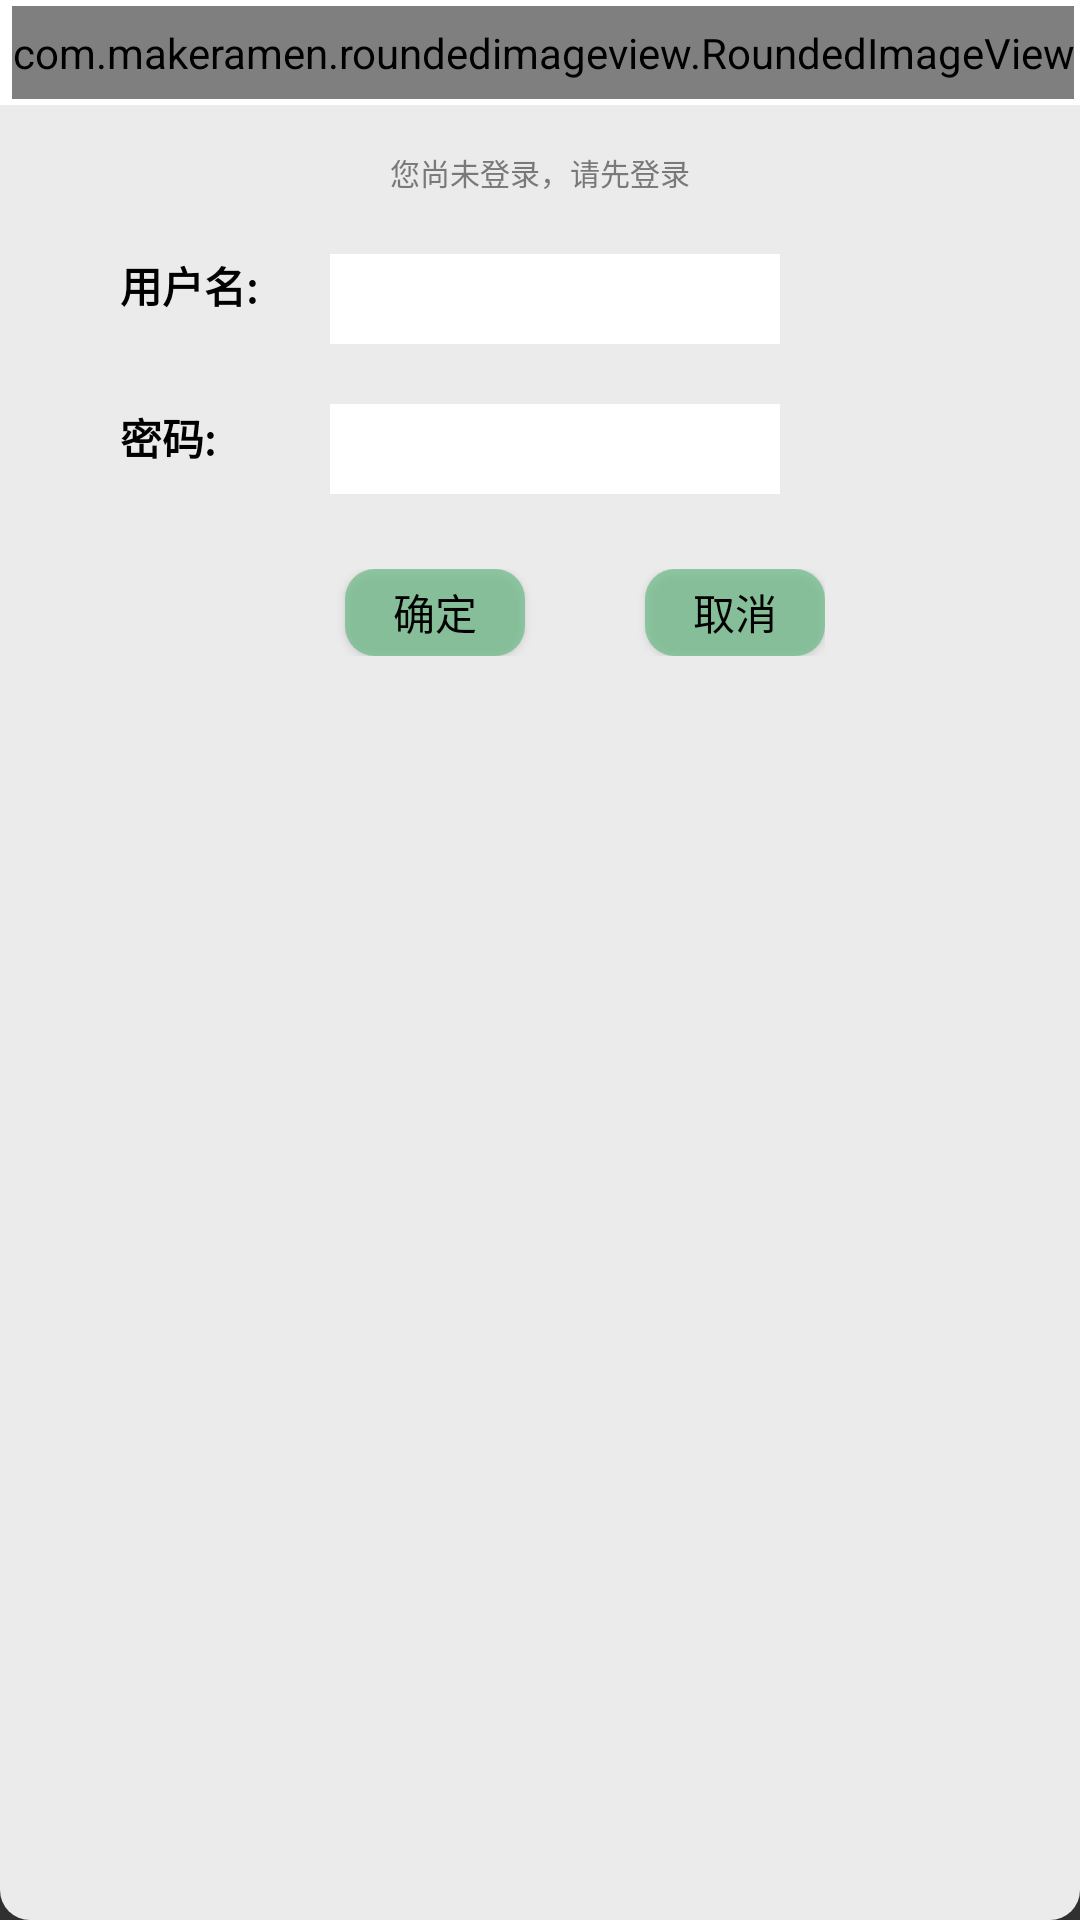

The Android layout XML behind this screen, and the referenced resources:
<!-- AndroidManifest.xml: application theme NoActionBar -->
<!-- res/layout/eleanring_login.xml -->
<?xml version="1.0" encoding="utf-8"?>
<LinearLayout xmlns:android="http://schemas.android.com/apk/res/android"
    android:layout_width="300dp"
    android:layout_height="230dp"
    xmlns:app="http://schemas.android.com/apk/res-auto"
    android:orientation="vertical"
    android:background="@drawable/white_border">
    <RelativeLayout
        android:layout_width="match_parent"
        android:layout_height="35dp"
        android:background="@color/white"
        android:padding="2dp">
        <TextView
            android:layout_width="wrap_content"
            android:layout_height="match_parent"
            android:text="Elearning"
            android:gravity="center_vertical"
            android:scaleX="1.3"
            android:layout_marginStart="15dp"/>
        <com.makeramen.roundedimageview.RoundedImageView
            android:layout_width="wrap_content"
            android:layout_height="match_parent"
            android:src="@drawable/note_user_image"
            android:layout_alignParentEnd="true"
            app:riv_border_color="@color/color_veryeasy"
            app:riv_border_width="1dp"
            app:riv_mutate_background="true"
            app:riv_oval="true"/>
    </RelativeLayout>
    <TextView
        android:layout_width="match_parent"
        android:layout_height="wrap_content"
        android:text="您尚未登录，请先登录"
        android:layout_marginTop="15dp"
        android:textSize="10sp"
        android:textColor="#7A7878"
        android:gravity="center_horizontal"/>

    <LinearLayout
        android:layout_width="match_parent"
        android:layout_height="100dp"
        android:orientation="horizontal"
        android:paddingTop="10dp">
        <LinearLayout
            android:layout_width="100dp"
            android:layout_height="wrap_content"
            android:orientation="vertical"
            android:paddingTop="10dp"
            android:layout_marginStart="10dp">
            <TextView
                android:layout_width="wrap_content"
                android:layout_height="wrap_content"
                android:text="用户名:"
                android:gravity="left"
                android:textStyle="bold"
                android:layout_marginStart="30dp"/>
            <TextView
                android:layout_marginTop="30dp"
                android:layout_width="wrap_content"
                android:layout_height="wrap_content"
                android:text="密码:"
                android:gravity="left"
                android:textStyle="bold"
                android:layout_marginStart="30dp"/>
        </LinearLayout>
        <LinearLayout
            android:layout_width="150dp"
            android:layout_height="match_parent"
            android:orientation="vertical"
            android:paddingTop="10dp">
            <EditText
                android:layout_width="150dp"
                android:layout_height="30dp"
                android:id="@+id/note_username"
                android:ellipsize="start"
                android:textColor="@color/black"
                android:gravity="left"
                android:singleLine="true"
                android:background="@color/white"/>

            <EditText
                android:layout_marginTop="20dp"
                android:layout_width="150dp"
                android:layout_height="30dp"
                android:id="@+id/note_passwd"
                android:textColor="@color/black"
                android:ellipsize="start"
                android:gravity="left"
                android:inputType="textPassword"
                android:singleLine="true"
                android:background="@color/white"/>
        </LinearLayout>
    </LinearLayout>
    <RelativeLayout
        android:layout_width="match_parent"
        android:layout_height="47dp"
        android:layout_marginTop="15dp">
        <LinearLayout
            android:layout_width="wrap_content"
            android:layout_height="match_parent"
            android:orientation="horizontal"
            android:layout_marginTop="10dp"
            android:layout_marginBottom="8dp"
            android:layout_centerHorizontal="true">
            <Button
                android:id="@+id/note_login_confirm"
                android:layout_width="60dp"
                android:layout_height="match_parent"
                android:text="确定"
                android:layout_marginStart="30dp"
                android:background="@drawable/note_move_alert"/>
            <Button
                android:id="@+id/note_login_cancel"
                android:layout_width="60dp"
                android:layout_height="match_parent"
                android:text="取消"
                android:layout_marginStart="40dp"
                android:background="@drawable/note_move_alert"/>
        </LinearLayout>
    </RelativeLayout>

</LinearLayout>
<!-- resources referenced by this layout -->
<resources>
  <color name="black">#FF000000</color>
  <color name="color_veryeasy">#F269BB85</color>
  <color name="white">#FFFFFFFF</color>
  <!-- drawable note_move_alert (drawable) -->
  <?xml version="1.0" encoding="utf-8"?>
  <layer-list xmlns:android="http://schemas.android.com/apk/res/android">
  
      <item>
          <shape>
              <corners android:radius="10dp"/>
              <solid android:color="#B269BB85"/>
          </shape>
      </item>
  </layer-list>
  <!-- drawable note_user_image: png bitmap (drawable, 2886 bytes) -->
  <!-- drawable white_border (drawable) -->
  <?xml version="1.0" encoding="utf-8"?>
  <layer-list xmlns:android="http://schemas.android.com/apk/res/android">
      <item>
          <shape>
              <solid android:color="#E6FFFFFF"/>
              <corners android:radius="10dp"/>
          </shape>
      </item>
  </layer-list>
  <style name="NoActionBar" parent="Theme.AppCompat.NoActionBar">
          <item name="android:textColor">@color/black</item>
      </style>
</resources>
